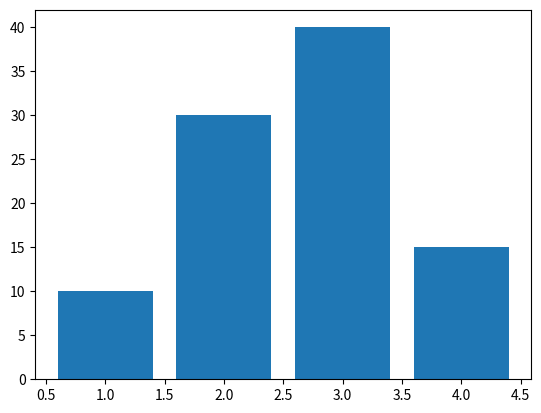

Python code for this plot:
# 229P, 簡単なデータの可視化
import matplotlib.pyplot as plt
x = [1, 2, 3, 4]
y = [10, 30, 40, 15]

plt.bar(x, y)
plt.show()
